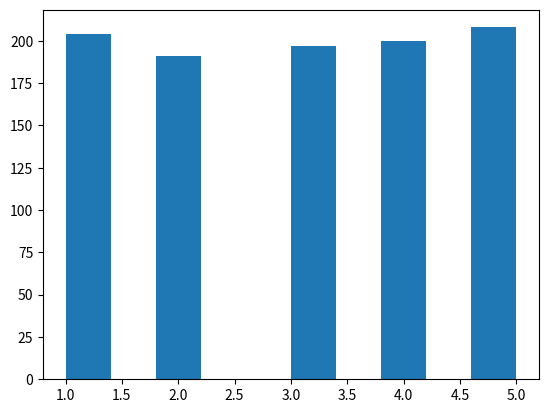

Write Python code to recreate this figure.
import random
import matplotlib.pyplot as plt 

cycle = 1000

val_list = [1,2,3,4,5]
result_list = [random.choices(val_list)[0] for _ in range(cycle)]

print(result_list)

plt.hist(result_list)
plt.show()